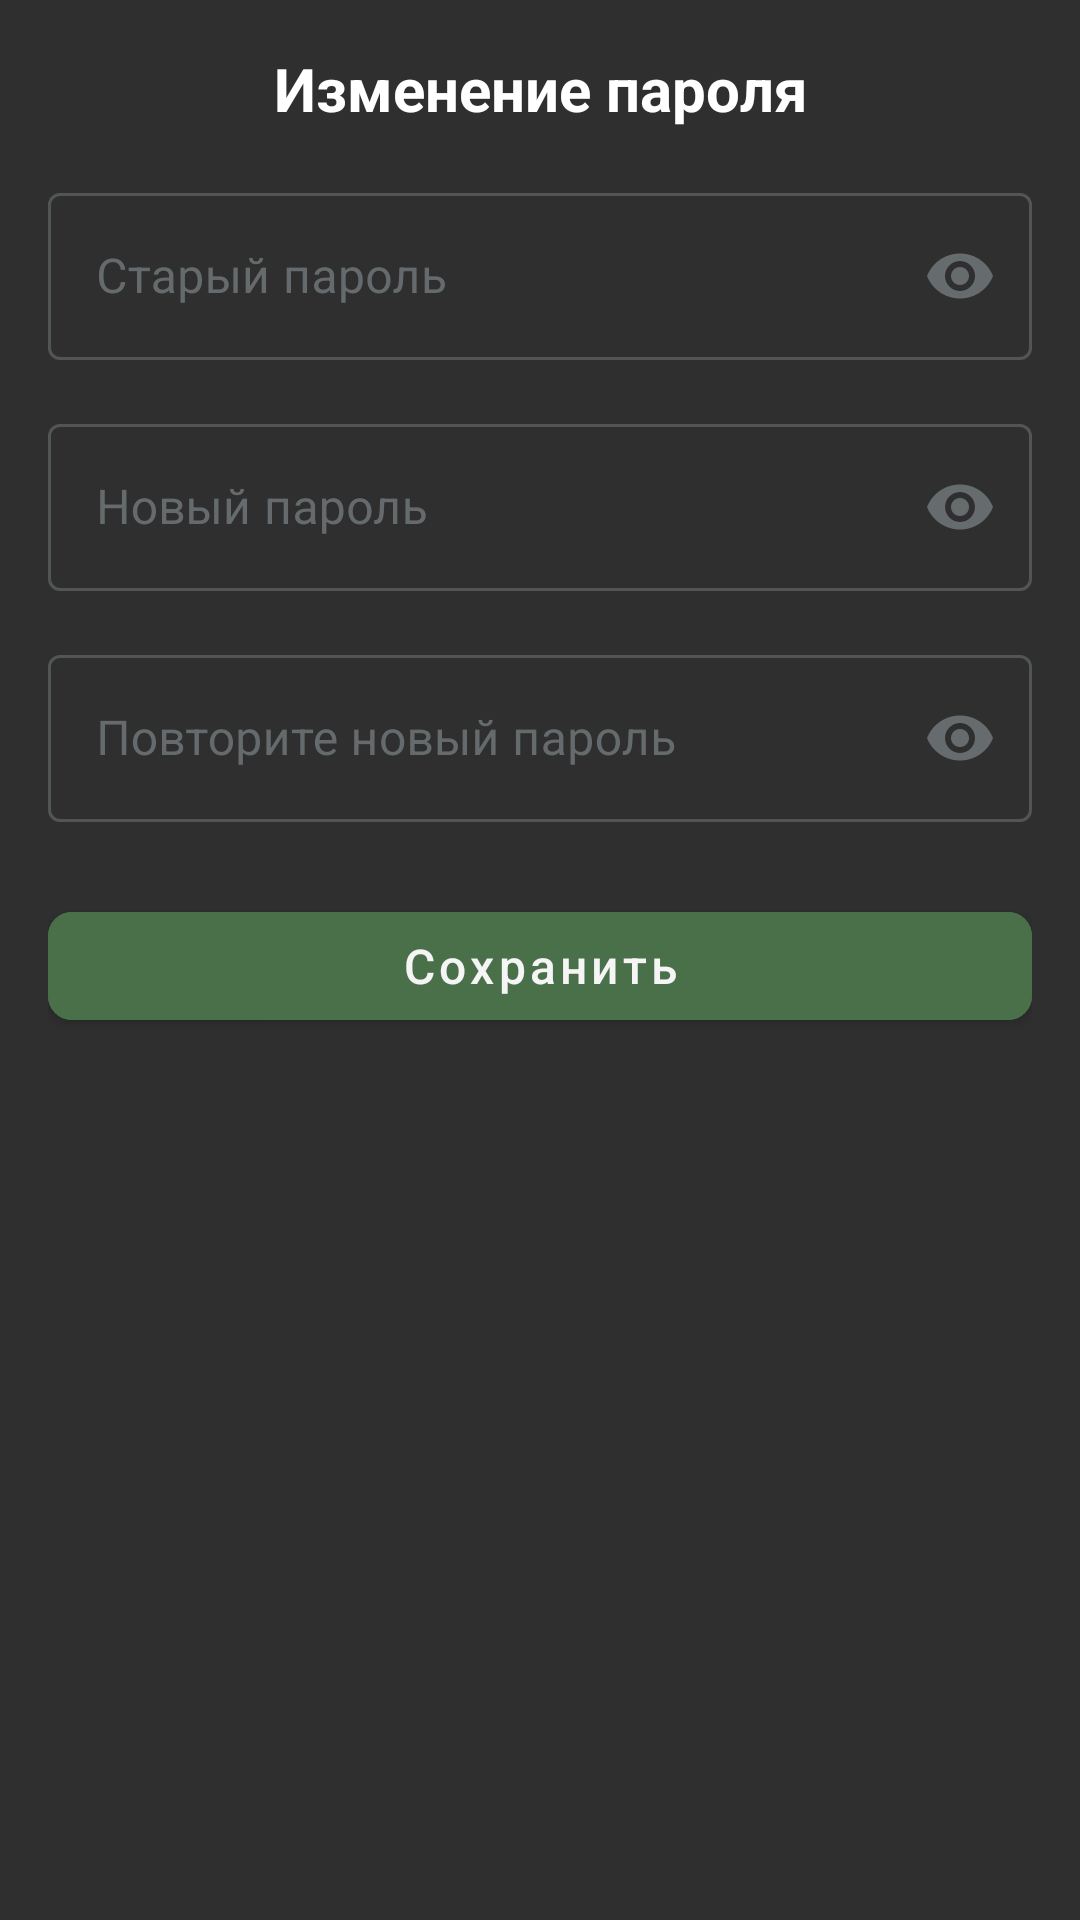

The Android layout XML behind this screen, and the referenced resources:
<!-- AndroidManifest.xml: application theme Theme.Factorio -->
<!-- res/layout/dialog_change_password.xml -->
<?xml version="1.0" encoding="utf-8"?>
<LinearLayout xmlns:android="http://schemas.android.com/apk/res/android"
    android:layout_width="match_parent"
    android:layout_height="wrap_content"
    xmlns:app="http://schemas.android.com/apk/res-auto"
    android:orientation="vertical"
    android:padding="16dp"
    android:background="@color/coal_black">

    <TextView
        android:layout_width="match_parent"
        android:layout_height="wrap_content"
        android:text="Изменение пароля"
        android:textSize="20sp"
        android:textStyle="bold"
        android:textColor="@color/white"
        android:gravity="center"
        android:layout_marginBottom="16dp"/>

    <com.google.android.material.textfield.TextInputLayout
        android:id="@+id/old_password_layout"
        style="@style/Widget.MaterialComponents.TextInputLayout.OutlinedBox"
        android:layout_width="match_parent"
        android:layout_height="wrap_content"
        android:hint="Старый пароль"
        app:endIconMode="password_toggle">
        <com.google.android.material.textfield.TextInputEditText
            android:id="@+id/old_password_input"
            android:layout_width="match_parent"
            android:layout_height="wrap_content"
            android:inputType="textPassword"
            android:textColor="@color/white"/>
    </com.google.android.material.textfield.TextInputLayout>

    <com.google.android.material.textfield.TextInputLayout
        android:id="@+id/new_password_layout"
        style="@style/Widget.MaterialComponents.TextInputLayout.OutlinedBox"
        android:layout_width="match_parent"
        android:layout_height="wrap_content"
        android:layout_marginTop="16dp"
        android:hint="Новый пароль"
        app:endIconMode="password_toggle">
        <com.google.android.material.textfield.TextInputEditText
            android:id="@+id/new_password_input"
            android:layout_width="match_parent"
            android:layout_height="wrap_content"
            android:inputType="textPassword"
            android:textColor="@color/white"/>
    </com.google.android.material.textfield.TextInputLayout>

    <com.google.android.material.textfield.TextInputLayout
        android:id="@+id/confirm_new_password_layout"
        style="@style/Widget.MaterialComponents.TextInputLayout.OutlinedBox"
        android:layout_width="match_parent"
        android:layout_height="wrap_content"
        android:layout_marginTop="16dp"
        android:hint="Повторите новый пароль"
        app:endIconMode="password_toggle">
        <com.google.android.material.textfield.TextInputEditText
            android:id="@+id/confirm_new_password_input"
            android:layout_width="match_parent"
            android:layout_height="wrap_content"
            android:inputType="textPassword"
            android:textColor="@color/white"/>
    </com.google.android.material.textfield.TextInputLayout>

    <com.google.android.material.button.MaterialButton
        android:id="@+id/save_password_button"
        android:layout_width="match_parent"
        android:layout_height="48dp"
        android:text="Сохранить"
        android:textSize="16sp"
        android:textAllCaps="false"
        android:backgroundTint="@color/circuit_green"
        android:layout_marginTop="24dp"
        app:cornerRadius="8dp"/>
</LinearLayout>
<!-- resources referenced by this layout -->
<resources>
  <color name="circuit_green">#4A704A</color>
  <color name="coal_black">#2F2F2F</color>
  <color name="white">#FFFFFFFF</color>
  <style name="Theme.Factorio" parent="Base.Theme.Factorio" />
  <style name="Base.Theme.Factorio" parent="Theme.MaterialComponents.NoActionBar">
          
          
          <item name="colorPrimary">@color/copper_light</item>           
          <item name="colorPrimaryVariant">@color/oil_teal</item>        
          <item name="colorOnPrimary">@color/smoke_off_white</item>      
          <item name="colorSecondary">@color/circuit_lime</item>         
          <item name="colorSecondaryVariant">@color/stone_light</item>   
          <item name="colorOnSecondary">@color/coal_gray</item>          
          <item name="android:colorBackground">@color/light_steel</item> 
          <item name="colorSurface">@color/smoke_off_white</item>        
          <item name="colorOnSurface">@color/iron_silver</item>          
          <item name="colorError">@color/hazard_orange</item>            
          <item name="colorOnError">@color/smoke_off_white</item>        
          <item name="android:textColor">@color/iron_silver</item>       
          <item name="android:textColorHint">@color/coal_gray</item>     
      </style>
  <color name="copper_light">#D68A59</color>
  <color name="oil_teal">#5A769A</color>
  <color name="smoke_off_white">#F5F5F5</color>
  <color name="circuit_lime">#7A9A7A</color>
  <color name="stone_light">#E0D8C3</color>
  <color name="coal_gray">#4A4A4A</color>
  <color name="light_steel">#FFFFFF</color>
  <color name="iron_silver">#8A9396</color>
  <color name="hazard_orange">#FF9800</color>
</resources>
